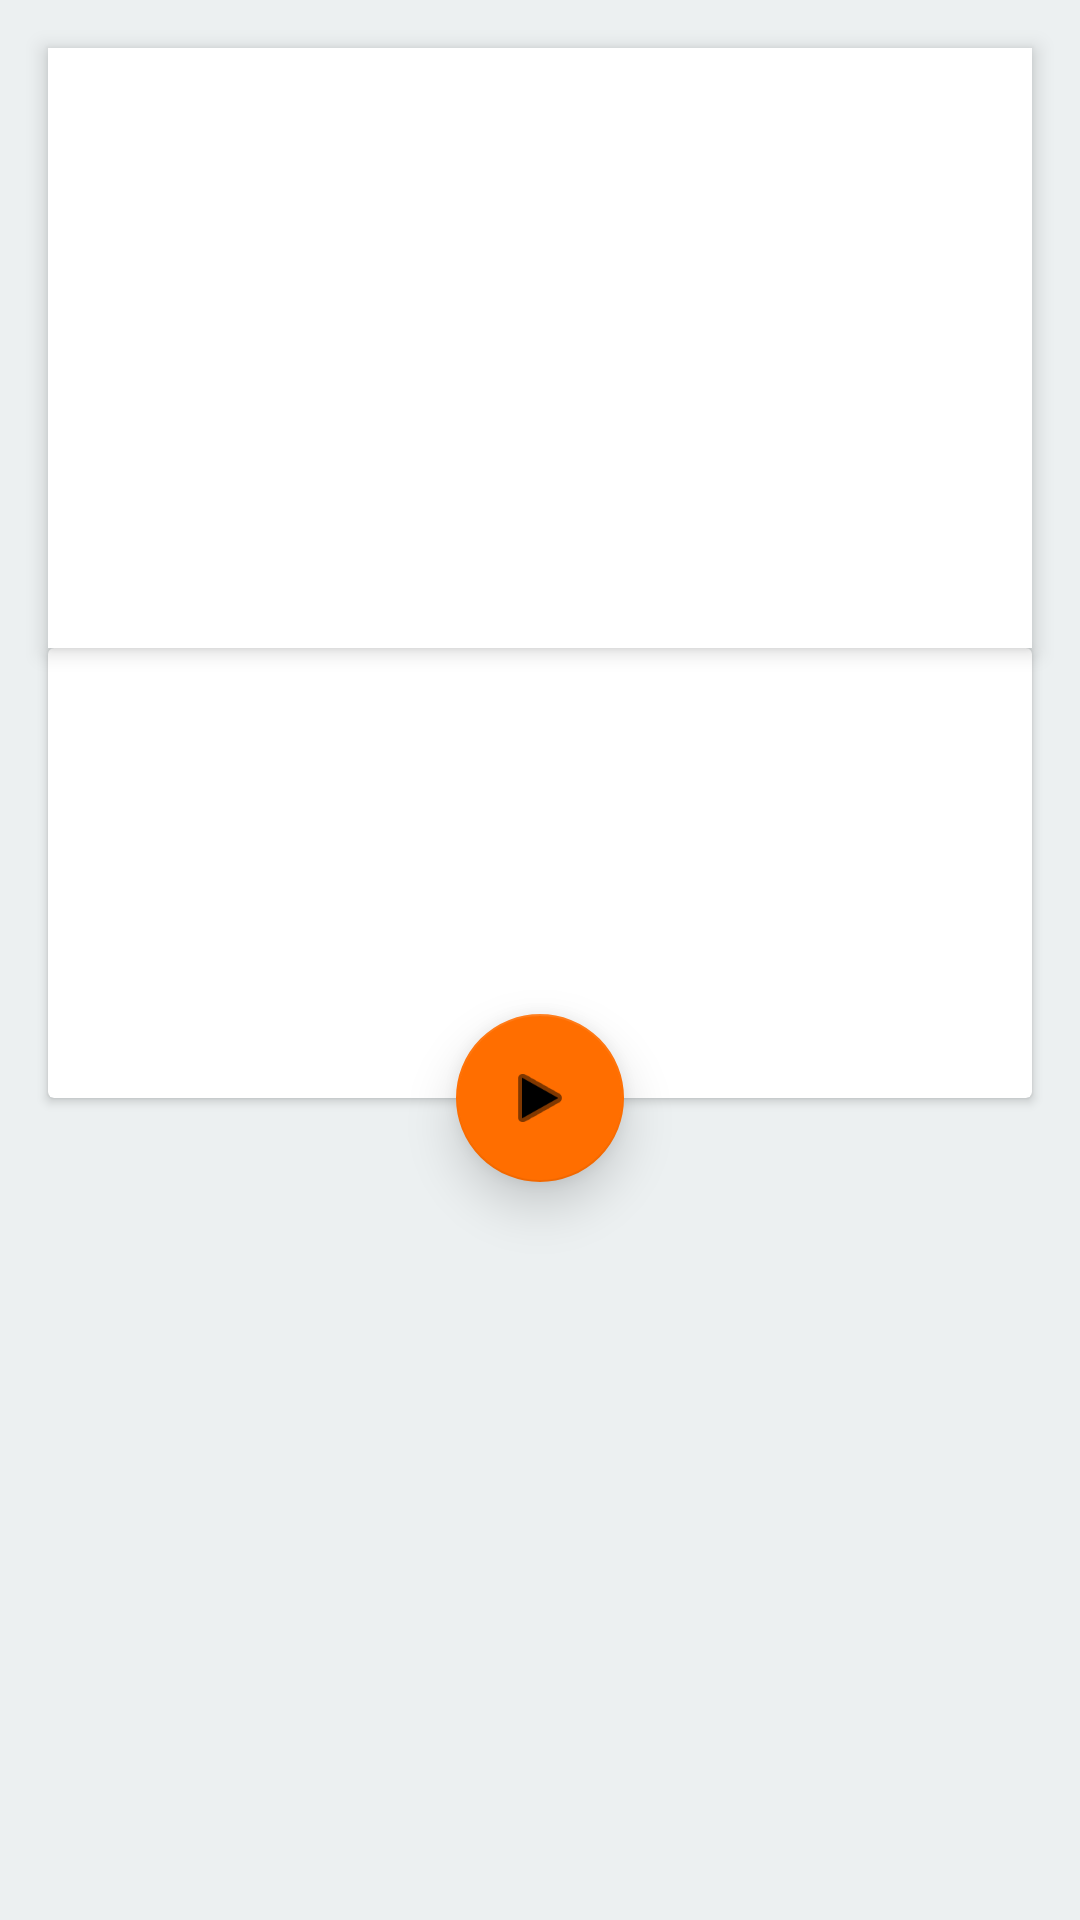

The Android layout XML behind this screen, and the referenced resources:
<!-- AndroidManifest.xml: application theme AppTheme -->
<!-- res/layout/fragment_cypher_gazer.xml -->
<?xml version="1.0" encoding="utf-8"?>
<android.support.design.widget.CoordinatorLayout
    xmlns:android="http://schemas.android.com/apk/res/android"
    xmlns:app="http://schemas.android.com/apk/res-auto"
    xmlns:tools="http://schemas.android.com/tools"
    android:layout_width="match_parent"
    android:layout_height="match_parent"
    android:background="@color/clouds">

    <android.support.constraint.ConstraintLayout
        android:layout_width="match_parent"
        android:layout_height="match_parent">

        <FrameLayout
            android:id="@+id/frameLayout3"
            android:layout_width="match_parent"
            android:layout_height="200dp"
            android:layout_marginEnd="16dp"
            android:layout_marginStart="16dp"
            android:layout_marginTop="16dp"
            android:background="@color/white"
            android:elevation="4dp"
            app:layout_constraintBottom_toTopOf="@+id/cardView"
            app:layout_constraintEnd_toEndOf="parent"
            app:layout_constraintStart_toStartOf="parent"
            app:layout_constraintTop_toTopOf="parent">

        </FrameLayout>


        <android.support.v7.widget.CardView
            android:id="@+id/cardView"
            android:layout_width="match_parent"
            android:layout_height="wrap_content"
            android:layout_marginEnd="16dp"
            android:layout_marginStart="16dp"
            android:elevation="8dp"
            android:minHeight="150dp"
            app:layout_constraintEnd_toEndOf="parent"
            app:layout_constraintHorizontal_bias="0.0"
            app:layout_constraintStart_toStartOf="parent"
            app:layout_constraintTop_toBottomOf="@+id/frameLayout3">

            

        </android.support.v7.widget.CardView>


    </android.support.constraint.ConstraintLayout>


    <android.support.design.widget.FloatingActionButton
        android:id="@+id/floatingActionButton"
        android:layout_width="wrap_content"
        android:layout_height="wrap_content"
        android:layout_margin="16dp"
        android:layout_marginBottom="28dp"
        android:layout_marginEnd="16dp"
        android:layout_marginStart="16dp"
        android:clickable="true"
        android:focusable="true"
        android:src="@android:drawable/ic_media_play"
        app:layout_anchor="@id/cardView"
        app:layout_anchorGravity="bottom|center_horizontal"
        app:elevation="10dp"
        app:fabSize="normal"
        app:pressedTranslationZ="12dp"
        app:rippleColor="@color/clouds" />

</android.support.design.widget.CoordinatorLayout>
<!-- resources referenced by this layout -->
<resources>
  <color name="clouds">#ecf0f1</color>
  <color name="white">#ffffff</color>
  <style name="AppTheme" parent="Theme.MaterialComponents.Light.NoActionBar">
          
          <item name="colorPrimary">@color/primary</item>
          <item name="colorPrimaryDark">@color/primary_dark</item>
          <item name="colorSecondary">@color/accent</item>
      </style>
  <color name="primary">#00bcd4</color>
  <color name="primary_dark">#008ba3</color>
  <color name="accent">#ff6e00</color>
</resources>
